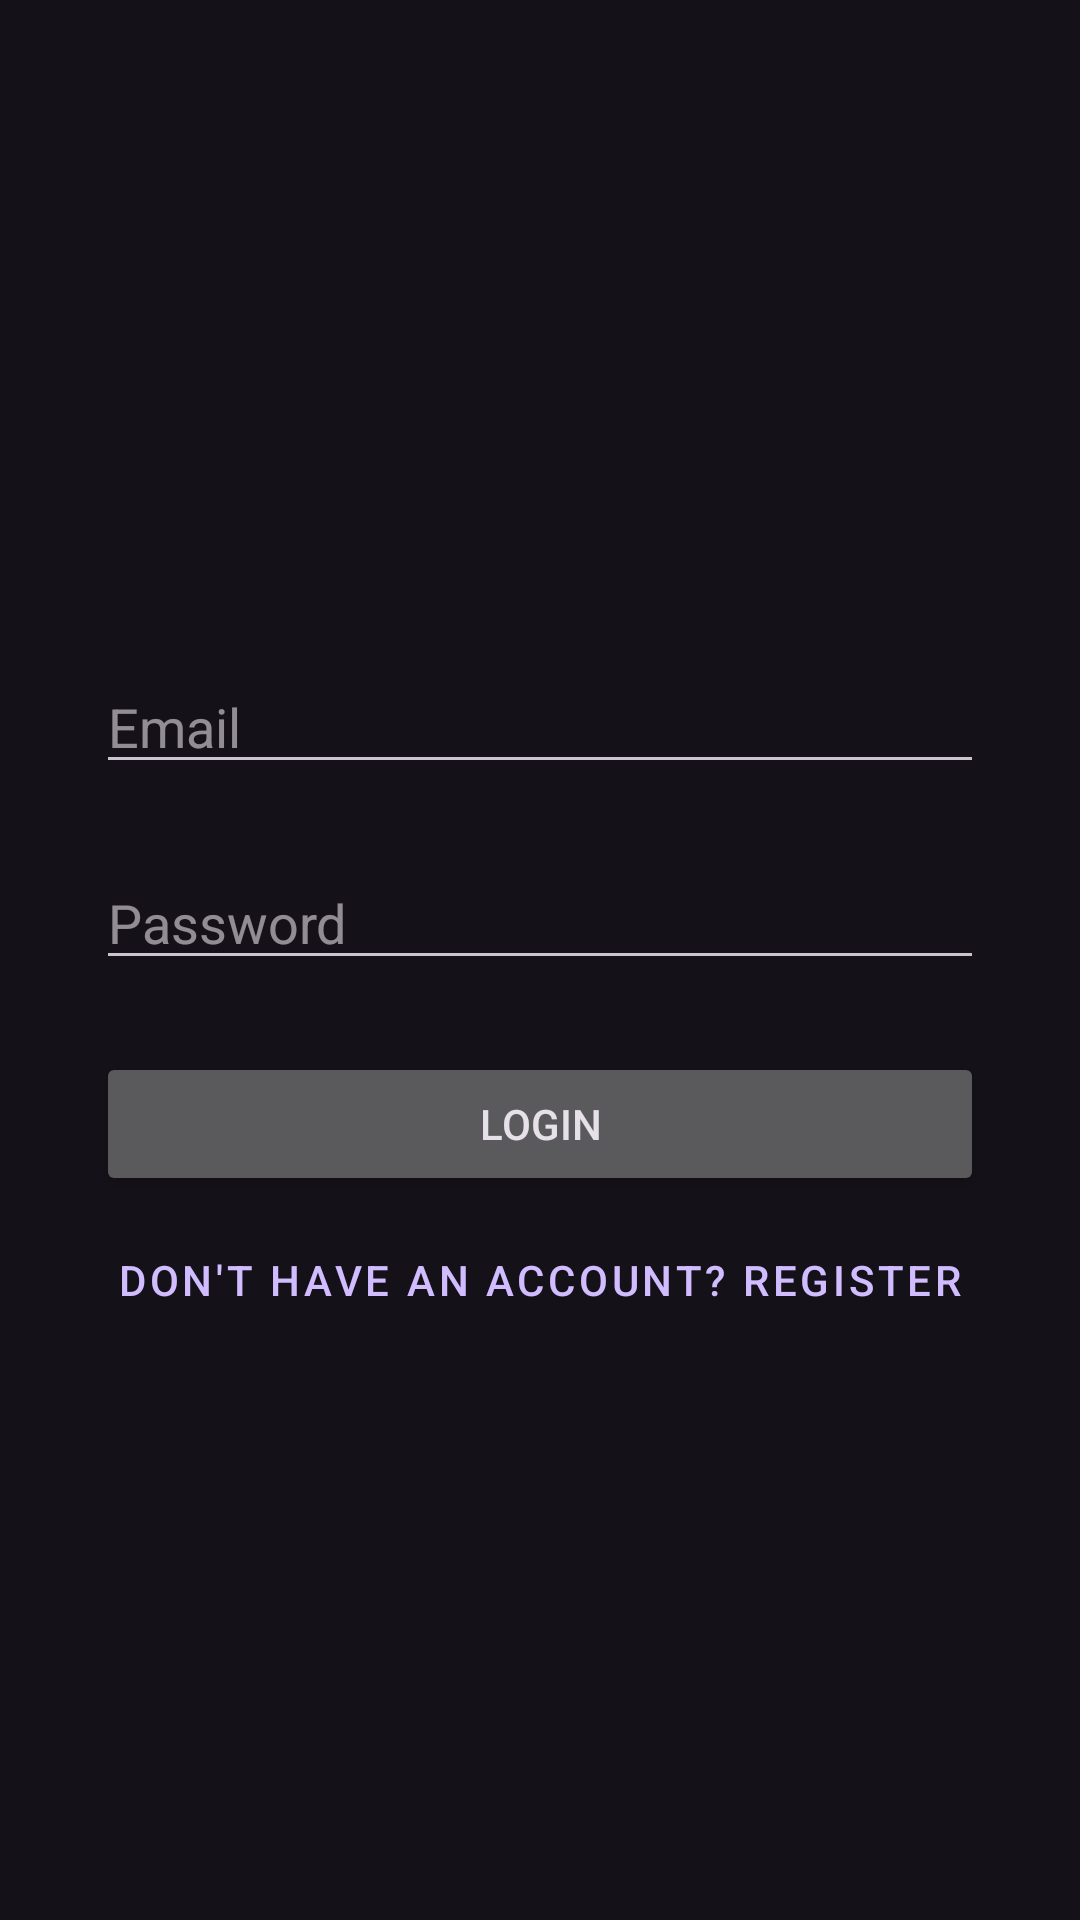

Reconstruct the res/layout file that produces this screen, plus the resources it refers to.
<!-- AndroidManifest.xml: application theme Theme.DesainMovieReview2 -->
<!-- res/layout/fragment_login.xml -->
<?xml version="1.0" encoding="utf-8"?>
<androidx.constraintlayout.widget.ConstraintLayout xmlns:android="http://schemas.android.com/apk/res/android"
    xmlns:app="http://schemas.android.com/apk/res-auto"
    xmlns:tools="http://schemas.android.com/tools"
    android:layout_width="match_parent"
    android:layout_height="match_parent"
    tools:context=".login.LoginFragment">

    <EditText
        android:id="@+id/editTextEmail"
        android:layout_width="0dp"
        android:layout_height="wrap_content"
        android:layout_marginStart="32dp"
        android:layout_marginTop="220dp"
        android:layout_marginEnd="32dp"
        android:hint="Email"
        android:inputType="textEmailAddress"
        app:layout_constraintEnd_toEndOf="parent"
        app:layout_constraintHorizontal_bias="0.0"
        app:layout_constraintStart_toStartOf="parent"
        app:layout_constraintTop_toTopOf="parent" />

    <Button
        android:id="@+id/buttonLogin"
        android:layout_width="0dp"
        android:layout_height="wrap_content"
        android:layout_marginStart="32dp"
        android:layout_marginTop="24dp"
        android:layout_marginEnd="32dp"
        android:text="Login"
        app:layout_constraintEnd_toEndOf="parent"
        app:layout_constraintHorizontal_bias="0.0"
        app:layout_constraintStart_toStartOf="parent"
        app:layout_constraintTop_toBottomOf="@+id/editTextPassword" />

    <Button
        android:id="@+id/buttonGoToRegister"
        style="@style/Widget.MaterialComponents.Button.TextButton"
        android:layout_width="wrap_content"
        android:layout_height="wrap_content"
        android:layout_marginTop="4dp"
        android:text="Don't have an account? Register"
        app:layout_constraintEnd_toEndOf="parent"
        app:layout_constraintStart_toStartOf="parent"
        app:layout_constraintTop_toBottomOf="@+id/buttonLogin" />

    <EditText
        android:id="@+id/editTextPassword"
        android:layout_width="0dp"
        android:layout_height="wrap_content"
        android:layout_marginStart="32dp"
        android:layout_marginTop="24dp"
        android:layout_marginEnd="32dp"
        android:hint="Password"
        android:inputType="textPassword"
        app:layout_constraintEnd_toEndOf="parent"
        app:layout_constraintHorizontal_bias="0.0"
        app:layout_constraintStart_toStartOf="parent"
        app:layout_constraintTop_toBottomOf="@+id/editTextEmail" />

</androidx.constraintlayout.widget.ConstraintLayout>
<!-- resources referenced by this layout -->
<resources>
  <style name="Theme.DesainMovieReview2" parent="Base.Theme.DesainMovieReview2" />
  <style name="Base.Theme.DesainMovieReview2" parent="Theme.Material3.Dark.NoActionBar">
          
          
          <item name="android:forceDarkAllowed" tools:targetApi="q">false</item>
      </style>
</resources>
